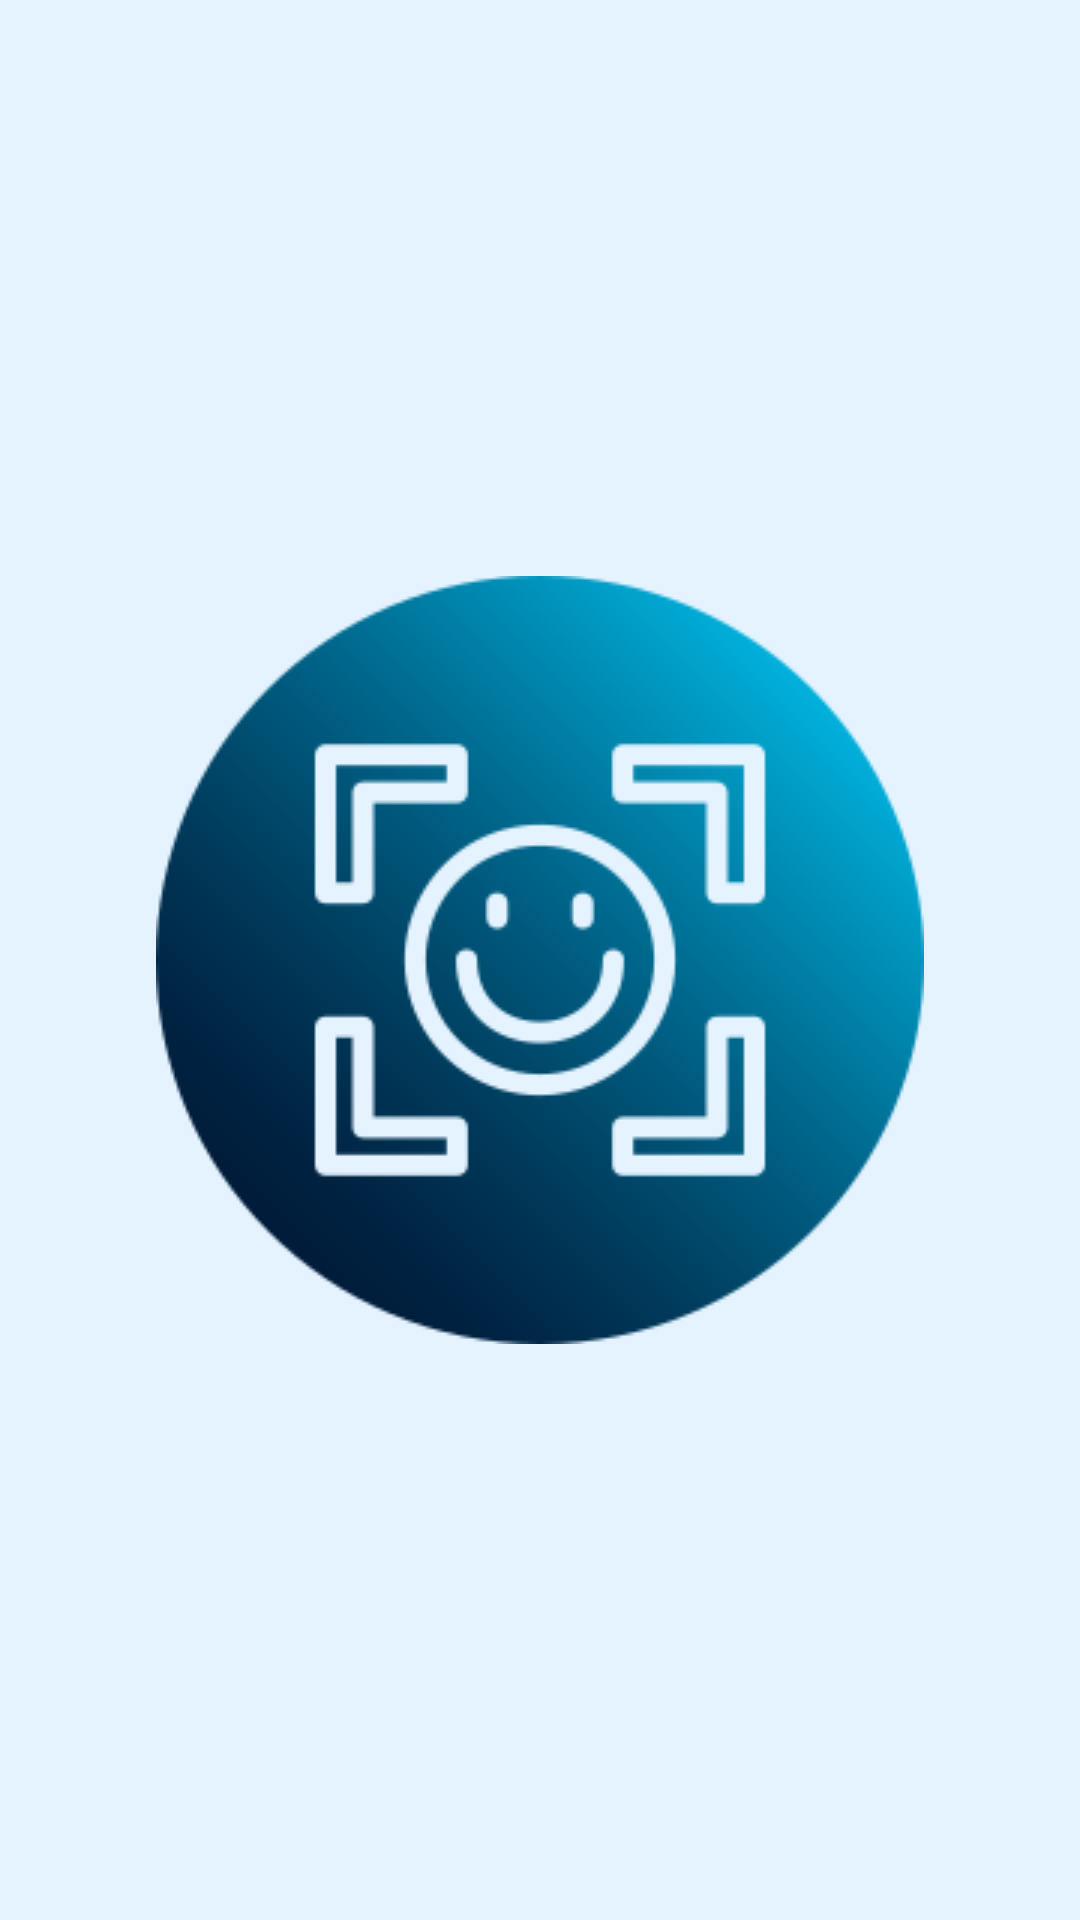

Write the Android layout XML for this screen, with the resource values it uses.
<!-- AndroidManifest.xml: application theme Theme.FaceAuth -->
<!-- res/layout/activity_splash.xml -->
<?xml version="1.0" encoding="utf-8"?>
<LinearLayout xmlns:android="http://schemas.android.com/apk/res/android"
    android:layout_width="fill_parent"
    android:layout_height="fill_parent"
    android:orientation="vertical"
    android:background="@color/brand_color1"
    android:layout_gravity="center_vertical"
    android:gravity="center_vertical"
    android:id="@+id/main_lay"
    android:fitsSystemWindows="true">

    <ImageView android:src="@drawable/face_detection"
        android:layout_width="wrap_content"
        android:layout_height="wrap_content"
        android:adjustViewBounds="true"
        android:id="@+id/img_switcher"
        android:layout_gravity="center_horizontal" />

</LinearLayout>
<!-- resources referenced by this layout -->
<resources>
  <color name="brand_color1">#E4F3FF</color>
  <!-- drawable face_detection: png bitmap (drawable-v24, 17294 bytes) -->
  <style name="Theme.FaceAuth" parent="Theme.MaterialComponents.Light.NoActionBar">
          
          <item name="colorPrimary">@color/colorPrimarym</item>
          <item name="colorPrimaryDark">@color/colorPrimaryDarkm</item>
          <item name="colorAccent">@color/teal_200</item>
          
      </style>
  <color name="colorPrimarym">#dd3333</color>
  <color name="colorPrimaryDarkm">#d11616</color>
  <color name="teal_200">#FF03DAC5</color>
</resources>
